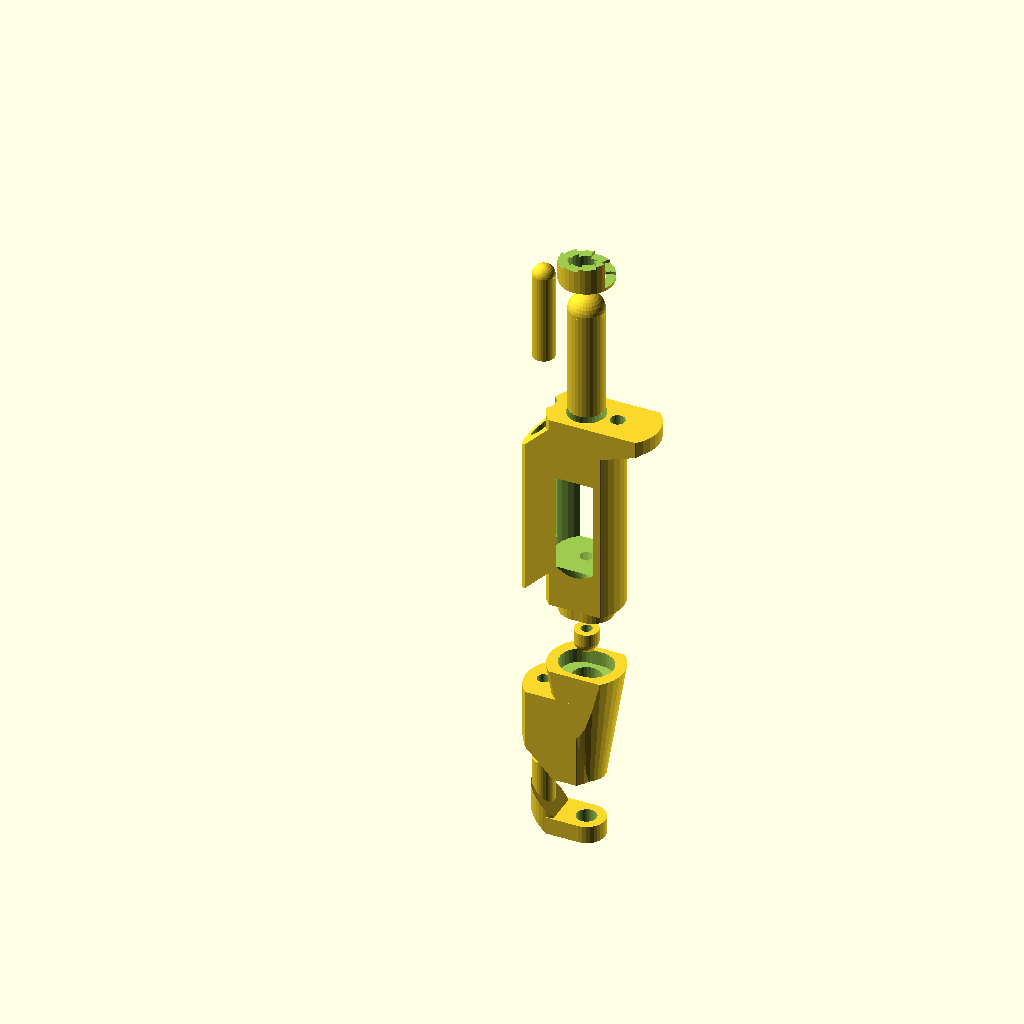
Cell 1 — every parameter at its default value.
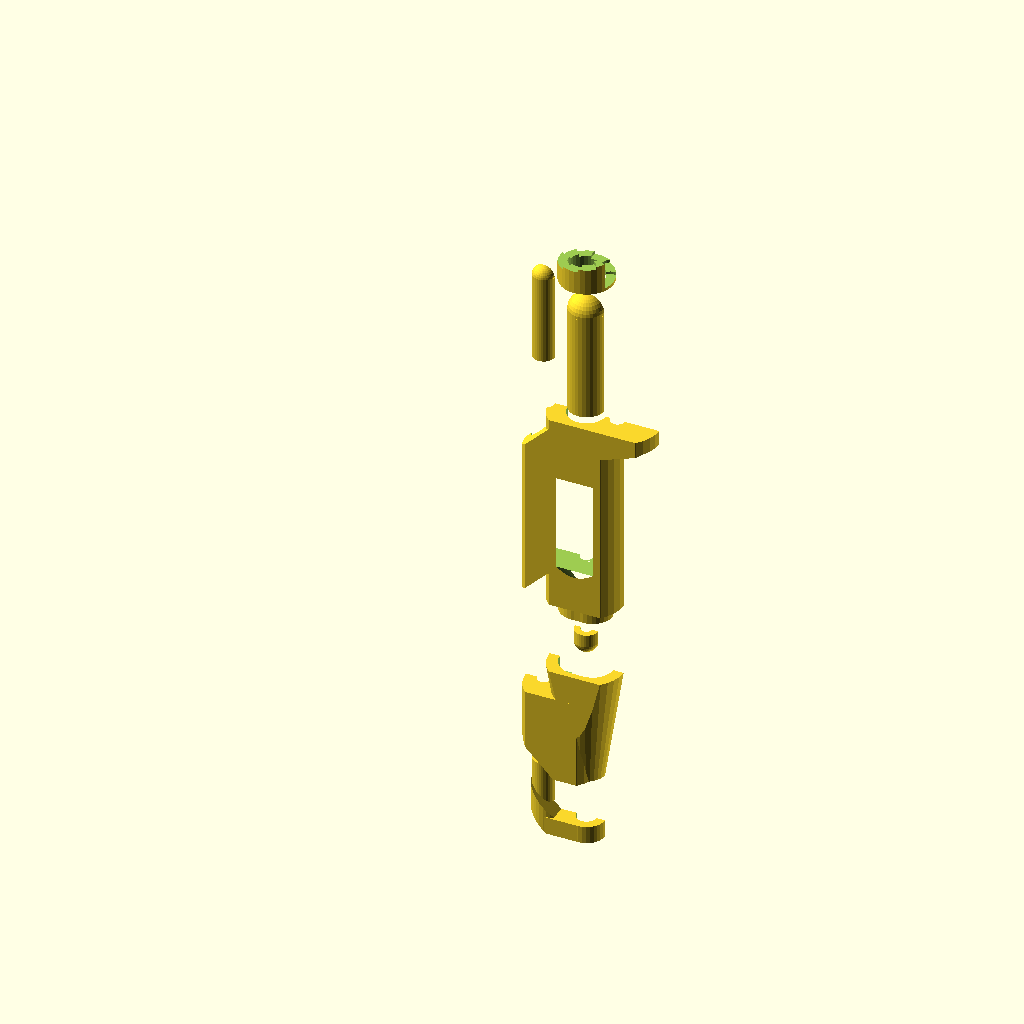
Cell 2 — show_cross_section set to 1, the other parameters unchanged.
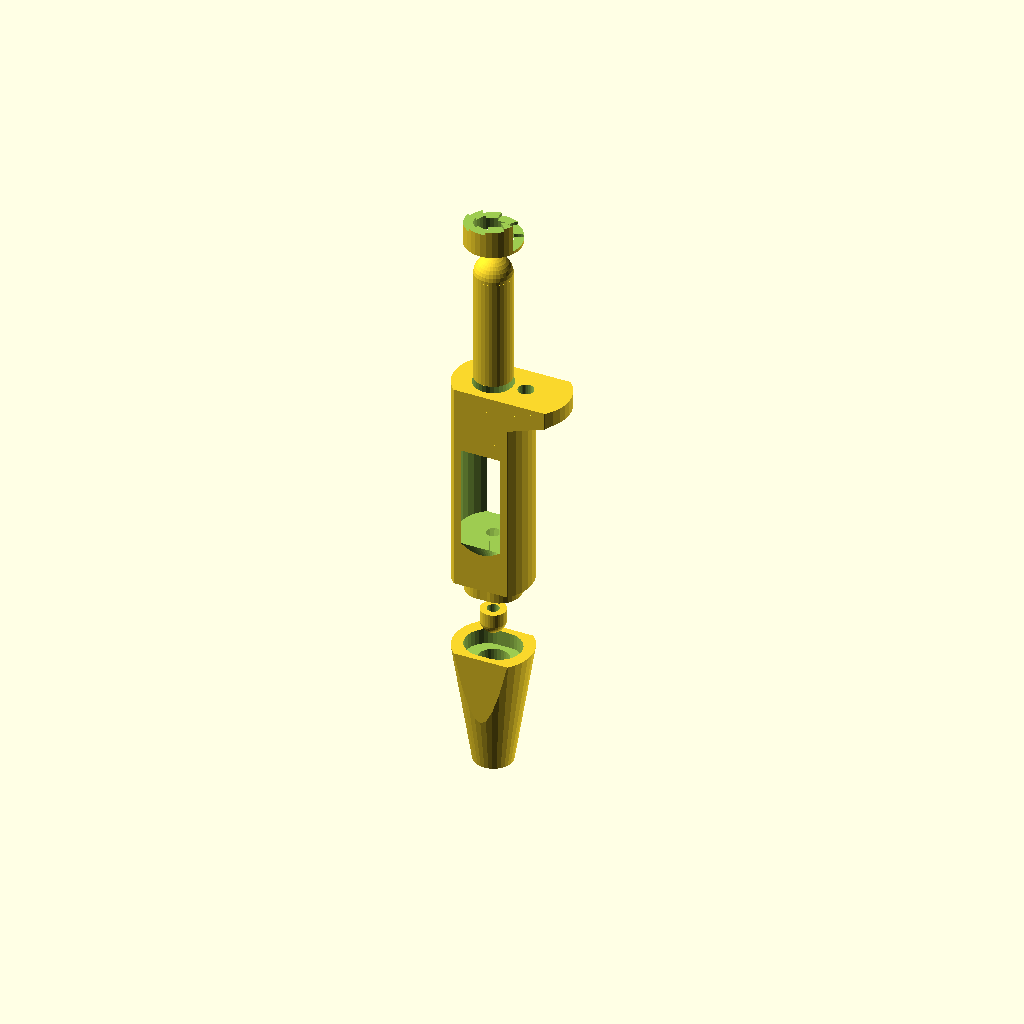
Cell 3: the same model with use_expunger = 0.
The same orthographic view direction (rotation 55°, 0°, 25°; colour scheme Cornfield) for every cell, with the view re-fitted per cell, so scale and position can differ between cells.
The OpenSCAD source (pipette.scad):
////////////////////////////////////////////////////////////////////////////////
// Micropipette a.k.a. Biropette
// Original: PIPETTE v16 (2014-02-22) by Tom Baden (Thingiverse ID: tbaden)
// Inspired by kwalus (http://www.thingiverse.com/thing:64977)
////////////////////////////////////////////////////////////////////////////////

// ==============================
// User-tunable (Customizer) vars
// ==============================

/* [Parameters:] */

// Cross-section visualizer
show_cross_section = 0; // [0,1]

// Include expunger subsystem
use_expunger = 1; // [0,1]

// Printer tolerance
tol = 0.35; // [0.1, 0.15, 0.2, 0.25, 0.3, 0.35, 0.4, 0.45, 0.5]

// Regulator (staircase) parameters

// height
range_z = 10; // [3:15] 

// step count
range_steps = 10; // [1:20]

// Membrane pin radius
range_membrane_pin = 4; // [2.5, 3, 3.5, 4, 4.5]

// Tip shaft radius (OD of tube that holds disposable tip)
shaft_radius = 2.5;

// Biro/pen plunger radii
biro_radius = 1.8;
biro_radius_tip = 1.7;

// Thread radius
screw_radius = 2.5;

/* [Preview Controls:] */

show_partA = true; // [true,false]
show_partB = true; // [true,false]
show_partC = true; // [true,false]
show_partD = true; // [true,false]
show_partE = true; // [true,false]
show_partF = true; // [true,false]
show_partG = true; // [true,false]

// -----------------------------------------------------------------------------
// CUSTOMIZER CUTOFF: modify below at your own risk
// -----------------------------------------------------------------------------
module customizer_cutoff(){}; // legacy marker

// ==============================
// Global constants and aliases
// ==============================

$fn = $preview ? 32 : 128;
z_fight = $preview ? 0.05 : 0;

// Utility dims
slide = tol;
sep = 20;
wall = 3;
connect_Z = 5;
connect_R = 7;
connect_X = 2;
cross_section = show_cross_section * 100;

// ==============================
// Part A: Top body
// ==============================
A_Z = 58;
A_Z_top = 16;
A_Y = 18;
A_X = 25;

A_topwall = 5;
A_hole_R = A_Y / 2 + 2;
A_hole_Z = 33;

P1_R = biro_radius + slide; // plunger stalk radius
P2_R = range_membrane_pin + 1; // screw/plunger head radius
P2_R_minus = range_membrane_pin; // reduced head radius
P2_ZA = (P2_R_minus * 2) - 1; // screw head height in A
P2_ZB = 15; // screw head depth in B

P3_R = 1.5; // thread hole in B
P4_ZB = 15; // shaft depth in B

PD_R = 6; // top plunger cap radius

screw_Z = 7;
screw_Xoff = 10.5;

A_Z2 = 5;
A_X2 = 12;
A_X3 = 8;

module A_main() {
  translate([0, 0, A_Z / 2 + A_Z_top / 2])
    cube([A_X, A_Y, A_Z_top], center=true);
  // top main

  translate([0, 0, connect_Z / 2])
    cube([A_X, A_Y, A_Z - connect_Z], center=true);
  // bottom main

  // connect bridge
  translate([0, 0, -A_Z / 2 + connect_Z / 2])
    cube([connect_X * 2, (connect_R - slide / 2) * 2, connect_Z], center=true);

  translate([connect_X, 0, -A_Z / 2 + connect_Z / 2])
    cylinder(r=connect_R - slide / 4, h=connect_Z, center=true);

  translate([-connect_X, 0, -A_Z / 2 + connect_Z / 2])
    cylinder(r=connect_R - slide / 4, h=connect_Z, center=true);
}

module A_main_intersection() {
  cylinder(r=A_X / 2, h=A_Z * 5, center=true); // smoothing shell
}

module A_main_smooth() {
  intersection() { A_main(); A_main_intersection(); }
}

module A_extension() {
  translate([A_X2, 0, connect_Z / 2 + A_Z / 2 - A_Z2 + A_Z_top])
    cube([A_X, A_Y, A_Z2], center=true);
  // top extension

  rotate([0, -20, 0])
    translate([A_X2 + 10, 0, connect_Z / 2 + A_Z / 2 - A_Z2 + A_Z_top - 10])
      cube([A_X, A_Y, A_Z2], center=true);
  // slanted top
}

module A_extension_intersec() {
  translate([A_X2, 0, connect_Z / 2 + A_Z / 2 - A_Z2 + A_Z_top])
    cylinder(r=A_X / 2, h=A_Z2 * 3, center=true);
}

module A_extension_smooth() {
  intersection() { A_extension(); A_extension_intersec(); }
}

module A_expunger() {
  translate([-A_X3, 0, connect_Z / 2])
    cube([A_X, A_Y, 30 * use_expunger], center=true);

  rotate([0, 45, 0])
    translate([-22, 0, -10])
      cube([27 * use_expunger, A_Y, A_Z + 15], center=true);

  rotate([0, -45, 0])
    translate([-22, 0, 34])
      cube([27 * use_expunger, A_Y, A_Z + 15], center=true);
}

module A_expunger_intersec() {
  translate([-A_X3, 0, 0])
    cylinder(r=A_X / 2, h=A_Z * 3, center=true);
}

module A_expunger_smooth() {
  intersection() { A_expunger(); A_expunger_intersec(); }
}

module A_total() {
  union() { A_main_smooth(); A_extension_smooth(); A_expunger_smooth(); }
}

module A_main_hole() {
  // top bore
  translate([0, 0, A_Z / 2 + A_Z_top / 2 - A_topwall / 2 + PD_R / 2])
    cylinder(r=PD_R + slide, h=A_Z_top - A_topwall, center=true);

  translate([0, 0, A_Z / 2 + 1])
    cylinder(r2=PD_R + slide, r1=P1_R, h=PD_R - 1.5, center=true);

  // side/bottom bore
  translate([0, 0, (A_Z - A_hole_Z) / 2 - A_topwall])
    cylinder(r=A_hole_R, h=A_hole_Z, center=true);

  translate([0, 0, (A_Z - A_hole_Z) / 2 - A_topwall - A_hole_Z / 2 - A_hole_R / 2])
    cylinder(r2=A_hole_R, r1=P1_R, h=A_hole_R, center=true);

  // cap seat
  translate([0, 0, A_Z / 2 + A_Z_top - A_topwall / 2])
    cylinder(r=PD_R + slide, h=A_topwall + z_fight, center=true);

  // main through hole
  cylinder(r=P1_R, h=A_Z, center=true);

  // screw head pocket
  translate([0, 0, -A_Z / 2 + P2_ZA / 2])
    cylinder(r=P2_R, h=P2_ZA + z_fight, center=true);

  // optional cross-section
  translate([0, 30, 0]) cube([60, 60, cross_section], center=true);

  // side screw
  translate([screw_Xoff, 0, A_Z / 2 + A_Z_top - screw_Z / 2])
    cylinder(r=screw_radius, h=screw_Z + z_fight, center=true);

  // expunger pass-throughs
  translate([-A_X / 2 - 2, 0, 0])
    cylinder(r=P1_R, h=A_Z * use_expunger, center=true);

  translate([-A_X / 2 - 2, 0, 52])
    cylinder(r=4, h=A_Z * 2 * use_expunger, center=true);
}

// Emit Part A
if (show_partA) {
  difference() { A_total(); A_main_hole(); }
}
// ==============================
// Part B: Bottom body
// ==============================
B_Z = 40;
B_exp_Z = 30;
B_exp_Z_hole = 20;

module B_main() {
  translate([0, 0, -(A_Z + B_Z) / 2 - sep])
    cube([A_X, A_Y, B_Z], center=true);
}

module B_main_intersection() {
  translate([0, 0, -(A_Z + B_Z) / 2 - sep])
    cylinder(r2=A_X / 2, r1=A_X / 4, h=B_Z, center=true);
}

module B_expunger() {
  translate([-A_X3, 0, -(A_Z + B_Z) / 2 - sep - (B_Z - B_exp_Z) / 2])
    cube([A_X, A_Y, B_exp_Z * use_expunger], center=true);
}

module B_expunger_intersec() {
  translate([-A_X3, 0, -sep])
    cylinder(r=A_X / 2, h=A_Z * 3 * use_expunger, center=true);
}

module B_expunger_smooth() { intersection() { B_expunger(); B_expunger_intersec(); } }
module B_main_smooth() { intersection() { B_main(); B_main_intersection(); } }
module B_total() { union() { B_main_smooth(); B_expunger_smooth(); } }

module B_main_hole() {
  // connector
  translate([0, 0, -(A_Z + B_Z) / 2 - sep + B_Z / 2 - connect_Z / 2])
    cube([connect_X * 2, (connect_R) * 2, connect_Z + z_fight], center=true);

  translate([connect_X, 0, -(A_Z + B_Z) / 2 - sep + B_Z / 2 - connect_Z / 2])
    cylinder(r=connect_R, h=connect_Z + z_fight, center=true);

  translate([-connect_X, 0, -(A_Z + B_Z) / 2 - sep + B_Z / 2 - connect_Z / 2])
    cylinder(r=connect_R, h=connect_Z + z_fight, center=true);

  // through hole
  translate([0, 0, -(A_Z + B_Z) / 2 - sep])
    cylinder(r=P3_R, h=B_Z, center=true);

  // screw head pocket
  translate([0, 0, -(A_Z + B_Z) / 2 - sep + B_Z / 2 - connect_Z - P2_ZB / 2])
    cylinder(r=P2_R, h=P2_ZB, center=true);

  // bottom shaft seat
  translate([0, 0, -(A_Z + B_Z) / 2 - sep - B_Z / 2 + P4_ZB / 2])
    cylinder(r=shaft_radius + slide, h=P4_ZB + z_fight, center=true);

  // expunger pass-throughs
  translate([-A_X / 2 - 2, 0, -(A_Z + B_Z) / 2 - sep - (B_Z - B_exp_Z) / 2])
    cylinder(r=P1_R, h=B_exp_Z + z_fight, center=true);

  translate([-A_X / 2 - 2, 0, -(A_Z + B_Z) / 2 - sep - (B_Z - B_exp_Z) / 2 - (B_exp_Z - B_exp_Z_hole) / 2])
    cylinder(r=4, h=B_exp_Z_hole, center=true);

  // slant cut
  rotate([0, 45, 0])
    translate([49, 0, -9 - (A_Z + B_Z) / 2 - sep])
      cube([20, A_Y + z_fight, 20], center=true);

  // optional cross-section
  translate([0, 30, -(A_Z + B_Z) / 2 - sep])
    cube([60, 60, cross_section], center=true);
}

// Emit Part B
if (show_partB) {
  difference() { B_total(); B_main_hole(); }
}

// ==============================
// Part C: Bottom plunger
// ==============================
module C_main() {
  translate([0, 0, -2 * sep]) sphere(r=P2_R_minus);
  translate([0, 0, -2 * sep + (P2_R_minus) / 2])
    cylinder(r=P2_R_minus, h=P2_R_minus, center=true);
}

module C_hole() {
  translate([0, 0, -2 * sep + 1])
    cylinder(r=biro_radius + slide / 3, h=(P2_R_minus - 0.5) * 2, center=true);

  translate([0, 30, -2 * sep])
    cube([60, 60, cross_section], center=true);
}

// Emit Part C
if (show_partC) {
  difference() { C_main(); C_hole(); }
}
// ==============================
// Part D: Top plunger
// ==============================
P0_R = 2.1;
P_Zextra = 30;

module D_main() {
  translate([0, 0, 4 * sep + 7 / 2]) sphere(r=PD_R);
  translate([0, 0, 4 * sep - P_Zextra / 2])
    cylinder(r=PD_R, h=PD_R + P_Zextra, center=true);
}

module D_hole() {
  translate([0, 0, 4 * sep + PD_R / 2 - 1])
    cylinder(r=biro_radius_tip + slide / 3, h=PD_R * 2, center=true);

  translate([0, 0, 4 * sep + PD_R / 2 - 1 - 3])
    cylinder(r1=P0_R + 2, r2=P0_R, h=PD_R, center=true);

  translate([0, 0, 4 * sep - P_Zextra / 2 - PD_R / 2 - 1])
    cylinder(r=P0_R + 2, h=P_Zextra, center=true);

  translate([0, 30, 4 * sep - P_Zextra / 2 - PD_R / 2])
    cube([60, 60, cross_section], center=true);
}

// Emit Part D
if (show_partD) {
  difference() { D_main(); D_hole(); }
}
// ==============================
// Part E: Regulator plunger
// ==============================
offset_reg = PD_R + 2;
E_R = PD_R + 3;
E_Z = range_z;
E_steps = range_steps;
E_hole_R = 2 + slide / 3; // retained though replaced by center cut

module E_main() {
  translate([0, 0, 5 * sep])
    cylinder(r=E_R, h=E_Z, center=true);
}

module E_hole() {
  // center big cut
  translate([0, 0, 5 * sep])
    cylinder(r=PD_R, h=E_Z + z_fight, center=true);

  // staircase ring holes
  for (i = [0:E_steps - 1]) {
    angle = i * 360 / E_steps;
    translate([cos(angle) * offset_reg, sin(angle) * offset_reg, 5 * sep + (E_Z / E_steps) * (i + 1)])
      rotate([0, 0, angle - 180 / (E_steps - 1)])
        cylinder(r=4, h=E_Z + z_fight, center=true);
  }
}

// Emit Part E
if (show_partE) {
  difference() { E_main(); E_hole(); }
}

// ==============================
// Part F: use_expunger plunger (top link)
// ==============================
F_Z = 30 * use_expunger;

module Expunger_plunger() {
  translate([-A_X / 2 - 2, 0, 57 + sep])
    cylinder(r=3.7, h=F_Z, center=true);

  translate([-A_X / 2 - 2, 0, 57 + sep + 15])
    sphere(r=3.7 * use_expunger);
}

module Expunger_plunger_hole() {
  translate([-A_X / 2 - 2, 0, 4 * sep + PD_R / 2 - 1])
    cylinder(r=biro_radius_tip + slide / 3, h=PD_R * 2 + z_fight, center=true);

  translate([-A_X / 2 - 2, 0, 4 * sep + PD_R / 2 - 1 - 3])
    cylinder(r1=P0_R + 0.5, r2=P0_R, h=PD_R, center=true);

  translate([-A_X / 2 - 2, 0, 4 * sep - P_Zextra / 2 - PD_R / 2 - 1])
    cylinder(r=P0_R + 0.5, h=P_Zextra, center=true);

  translate([0, 30, 100]) cube([60, 60, cross_section], center=true);
}

// Emit Part F
if (show_partF) {
  difference() { Expunger_plunger(); Expunger_plunger_hole(); }
}
// ==============================
// Part G: use_expunger plunger bottom
// ==============================
G_Z = 6 * use_expunger;

module G_main() {
  translate([-5, 0, -(A_Z + B_Z) / 2 - B_Z - sep])
    cube([10, A_X / 2, G_Z], center=true);
  // connect

  translate([0, 0, -(A_Z + B_Z) / 2 - B_Z - sep])
    cylinder(r=A_X / 4, h=G_Z, center=true);
  // main circle

  translate([-A_X / 2 - 2, 0, -(A_Z + B_Z) / 2 - B_Z - sep + G_Z * 2.2])
    cylinder(r=3.7, h=G_Z * 2.5, center=true);
  // stick up

  rotate([0, 45, 0])
    translate([57, 0, -9 - (A_Z + B_Z) / 2 - sep - 6])
      cube([31, A_Y, G_Z], center=true);
  // slant
}

module G_main_intersection() {
  // main circle
  translate([0, 0, -(A_Z + B_Z) / 2 - B_Z - sep])
    cylinder(r=A_X / 4, h=G_Z, center=true);

  // side circle
  translate([-A_X3 - 4, 0, -(A_Z + B_Z) / 2 - B_Z - sep + 10])
    cylinder(r=A_X / 4, h=G_Z + 20, center=true);

  // connect
  translate([-6, 0, -(A_Z + B_Z) / 2 - B_Z - sep])
    cube([11, A_X / 2, G_Z], center=true);
}

module G_total() {
  intersection() {
    G_main();
    G_main_intersection();
  }
}

module G_main_hole() {
  // mainhole
  translate([0, 0, -(A_Z + B_Z) / 2 - B_Z - sep])
    cylinder(r=shaft_radius + slide + 0.5, h=G_Z + z_fight, center=true);

  // sidehole
  translate([-A_X / 2 - 2, 0, -(A_Z + B_Z) / 2 - B_Z - sep + 2 + G_Z * 2])
    cylinder(r=biro_radius + slide / 3, h=G_Z * 3, center=true);

  translate([0, 30, -(A_Z + B_Z) / 2 - B_Z - sep])
    cube([60, 60, cross_section * use_expunger], center=true);
}

// Emit Part G
if (show_partG) {
  difference() { G_total(); G_main_hole(); }
}

// ==============================
// End of file
// ==============================
Parameter table extracted from the source (name, type, default, range or options):
show_cross_section: number, default 0, options 0, 1
use_expunger: number, default 1, options 0, 1
tol: number, default 0.35, options 0.1, 0.15, 0.2, 0.25, 0.3, 0.35, 0.4, 0.45, 0.5
range_z: number, default 10, range 3 to 15
range_steps: number, default 10, range 1 to 20
range_membrane_pin: number, default 4, options 2.5, 3, 3.5, 4, 4.5
shaft_radius: number, default 2.5
biro_radius: number, default 1.8
biro_radius_tip: number, default 1.7
screw_radius: number, default 2.5
show_partA: bool, default true
show_partB: bool, default true
show_partC: bool, default true
show_partD: bool, default true
show_partE: bool, default true
show_partF: bool, default true
show_partG: bool, default true
